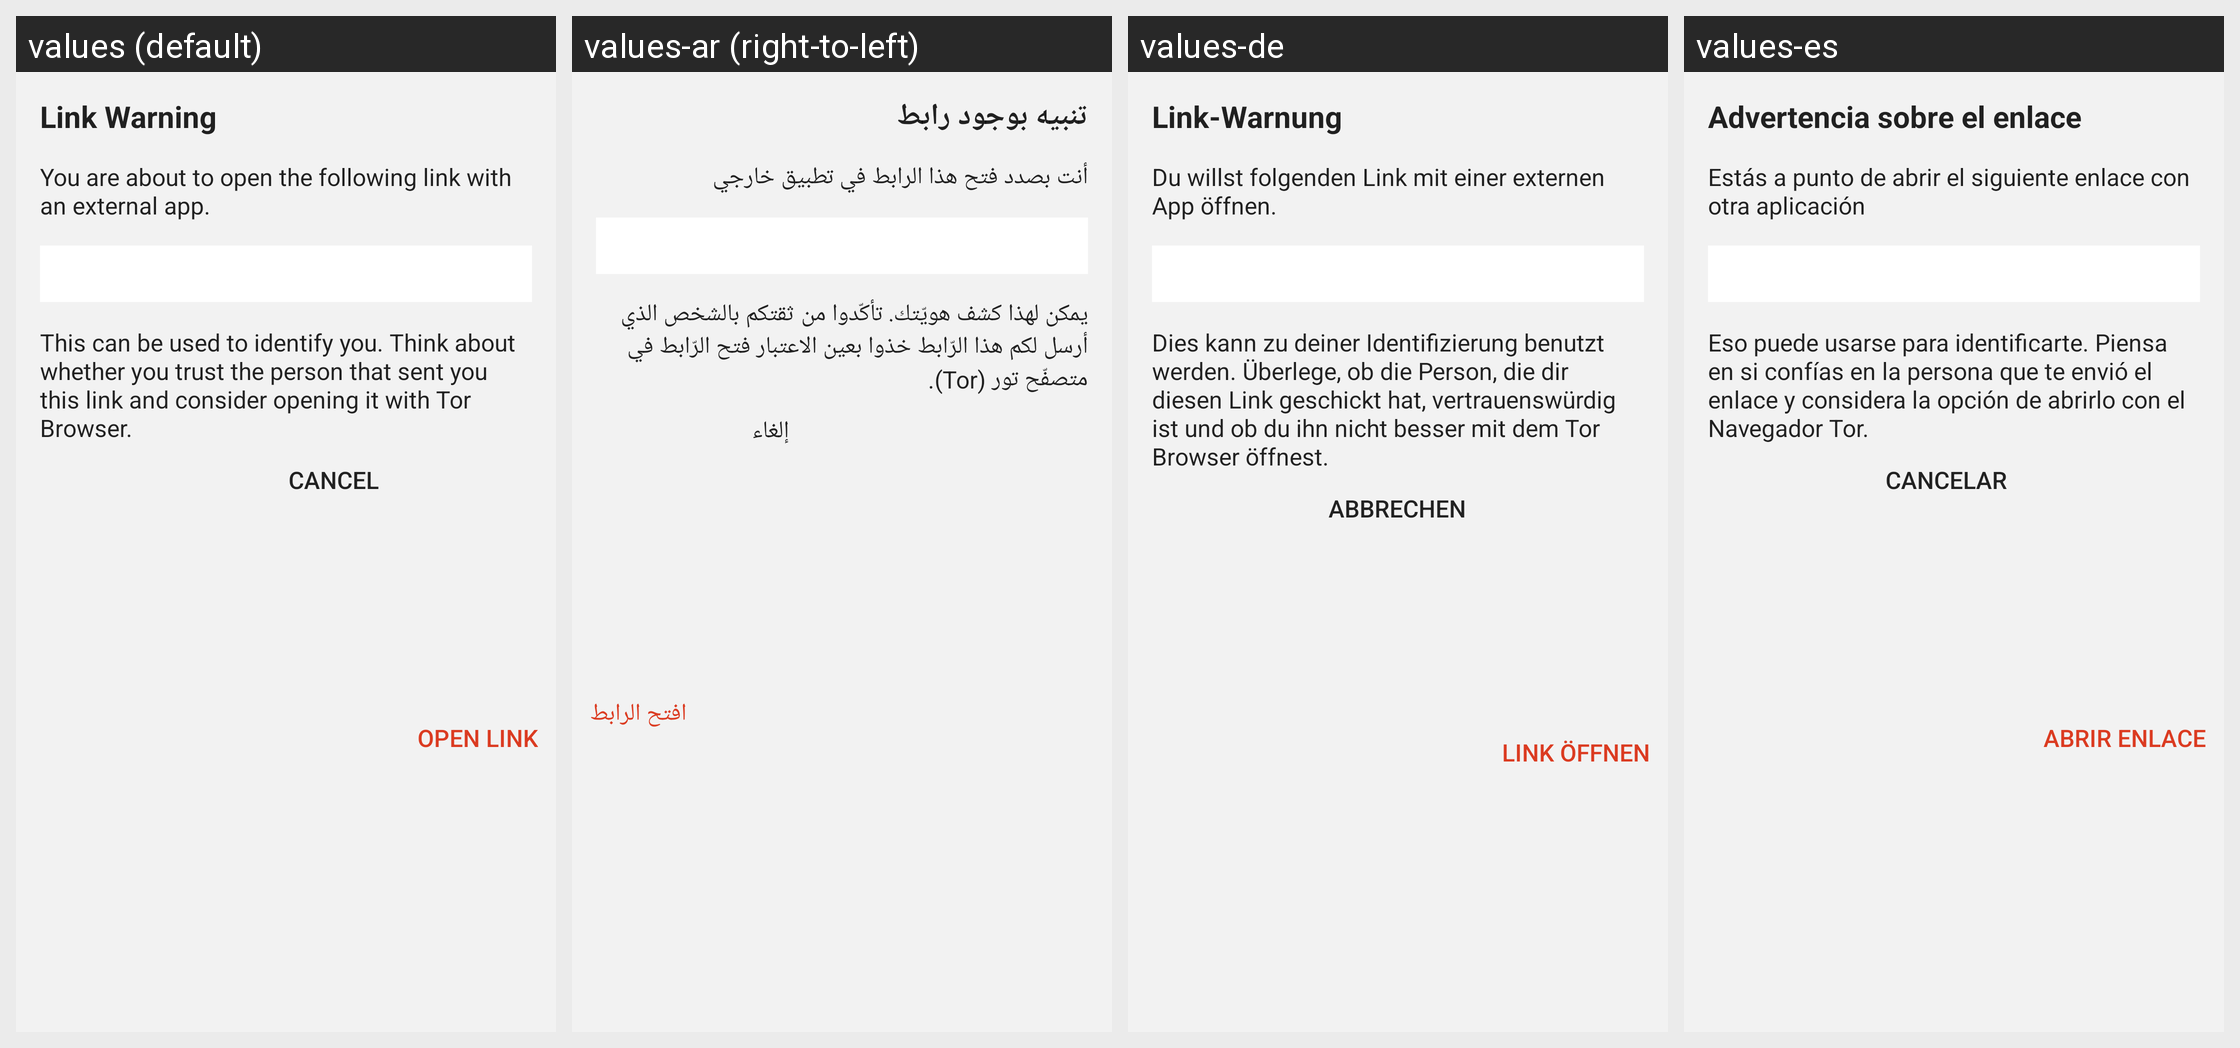

Locale-by-locale string values for the Android screen shown in this grid:
Android screen res/layout/fragment_link_dialog.xml rendered under 4 locales, left to right: values (default), values-ar (right-to-left), values-de, values-es. Device: Nexus 5 (rendered at 1080×1920; each locale shown at half size, 540×960, under a caption strip naming it); theme LibreTheme.
Other locales in the repository, not shown: values-fr, values-it.
Strings drawn on this screen, with the default value and each locale's value (text and hints the layout hard-codes, and strings that could not be matched under every locale, appear in the picture but are not listed):

link_warning_title
  values: Link Warning
  values-ar: تنبيه بوجود رابط
  values-de: Link-Warnung
  values-es: Advertencia sobre el enlace

link_warning_intro
  values: You are about to open the following link with an external app.
  values-ar: أنت بصدد فتح هذا الرابط في تطبيق خارجي
  values-de: Du willst folgenden Link mit einer externen App öffnen.
  values-es: Estás a punto de abrir el siguiente enlace con otra aplicación

link_warning_text
  values: This can be used to identify you. Think about whether you trust the person that sent you this link and consider opening it with Tor Browser.
  values-ar: يمكن لهذا كشف هويّتك. تأكّدوا من ثقتكم بالشخص الذي أرسل لكم هذا الرّابط خذوا بعين الاعتبار فتح الرّابط في متصفّح تور (Tor).
  values-de: Dies kann zu deiner Identifizierung benutzt werden. Überlege, ob die Person, die dir diesen Link geschickt hat, vertrauenswürdig ist und ob du ihn nicht besser mit dem Tor Browser öffnest.
  values-es: Eso puede usarse para identificarte. Piensa en si confías en la persona que te envió el enlace y considera la opción de abrirlo con el Navegador Tor.

cancel
  values: Cancel
  values-ar: إلغاء
  values-de: Abbrechen
  values-es: Cancelar

link_warning_open_link
  values: Open Link
  values-ar: افتح الرابط
  values-de: Link öffnen
  values-es: Abrir enlace
